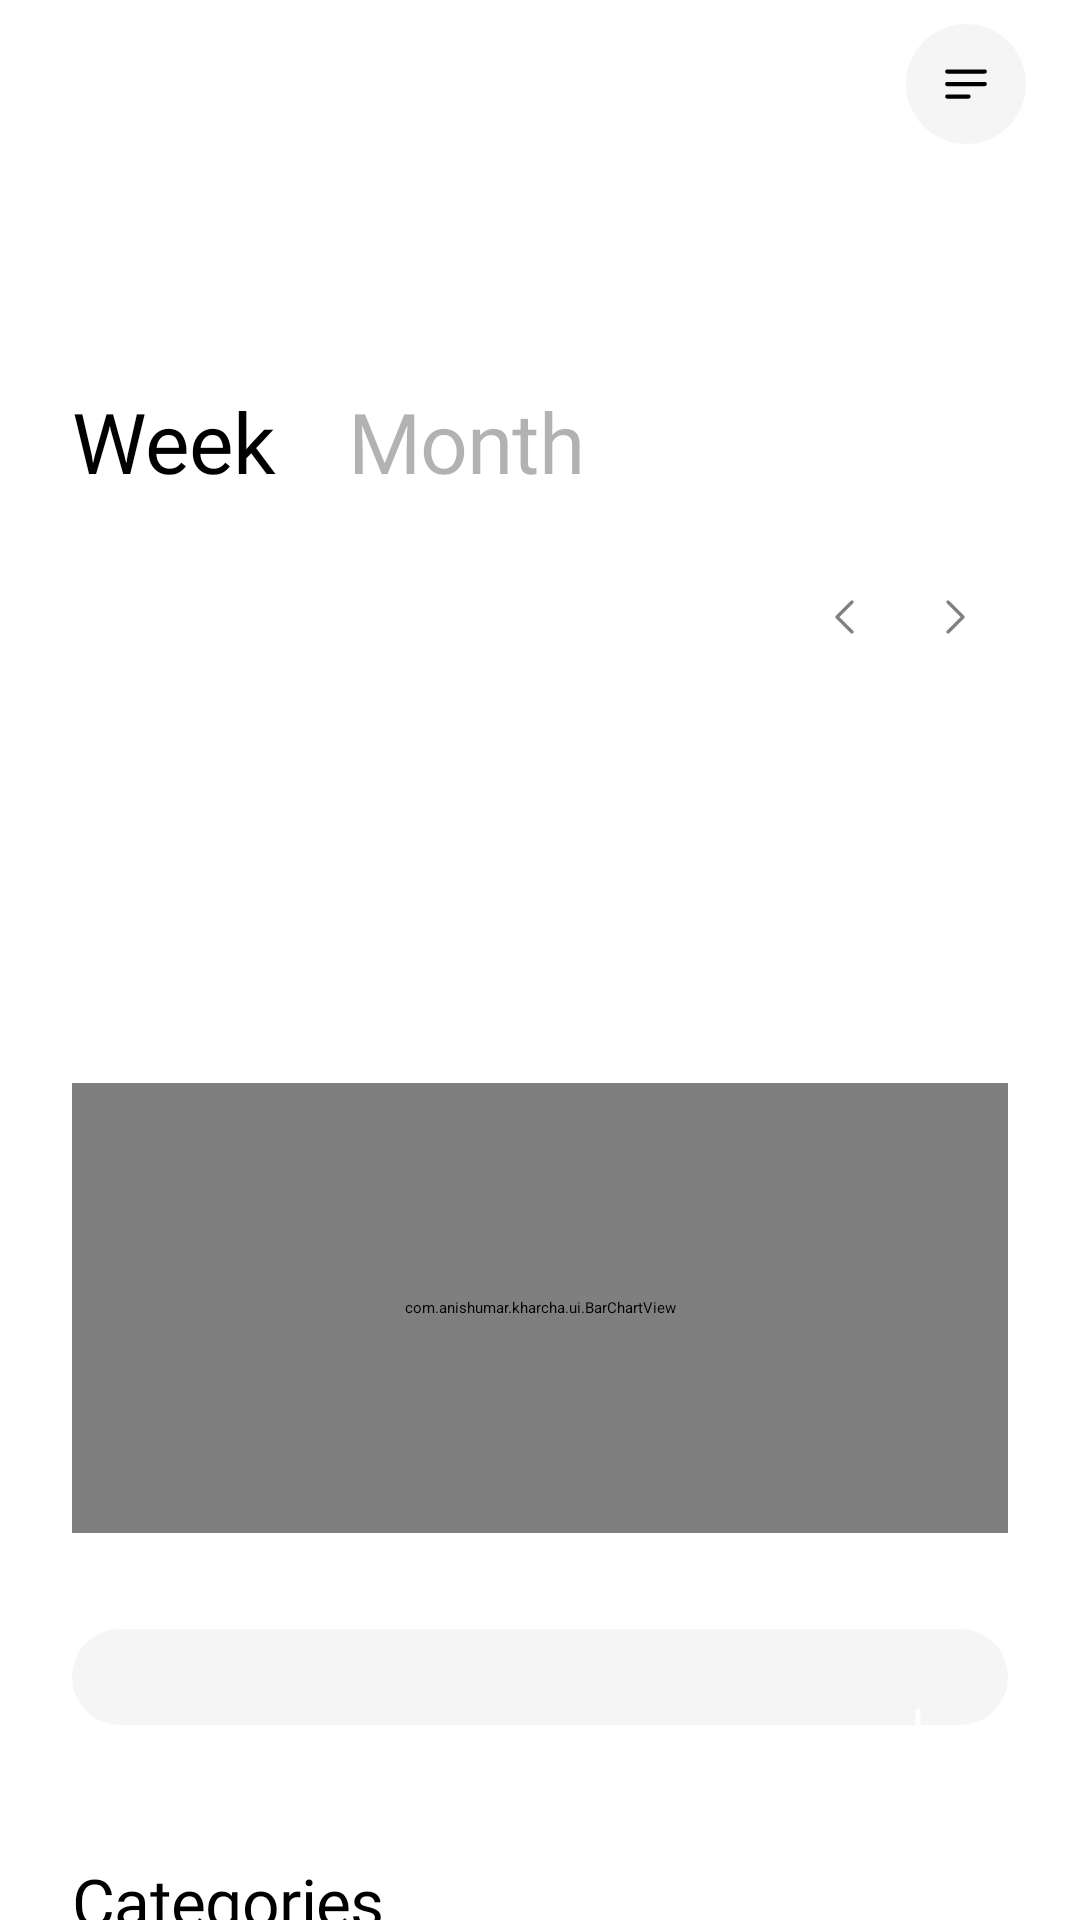

Produce the Android XML layout that renders to this screen, including the resource entries it uses.
<!-- AndroidManifest.xml: activity theme Theme.Kharcha.Starting -->
<!-- res/layout/activity_main.xml -->
<?xml version="1.0" encoding="utf-8"?>
<FrameLayout xmlns:android="http://schemas.android.com/apk/res/android"
    android:layout_width="match_parent"
    android:layout_height="match_parent"
    android:background="@color/paper">

    <androidx.core.widget.NestedScrollView
        android:id="@+id/scroll"
        android:layout_width="match_parent"
        android:layout_height="match_parent"
        android:clipToPadding="false"
        android:paddingTop="56dp">

        <LinearLayout
            android:layout_width="match_parent"
            android:layout_height="wrap_content"
            android:orientation="vertical"
            android:paddingStart="24dp"
            android:paddingEnd="24dp">

            
            <TextView
                android:id="@+id/dateLabel"
                android:layout_width="wrap_content"
                android:layout_height="wrap_content"
                android:fontFamily="@font/inter_medium"
                android:letterSpacing="0.06"
                android:textColor="@color/muted"
                android:textSize="12sp" />

            <LinearLayout
                android:id="@+id/today"
                android:layout_width="match_parent"
                android:layout_height="wrap_content"
                android:layout_marginTop="8dp"
                android:orientation="vertical" />

            
            <FrameLayout
                android:layout_width="match_parent"
                android:layout_height="wrap_content"
                android:layout_marginTop="48dp">

                <LinearLayout
                    android:layout_width="wrap_content"
                    android:layout_height="wrap_content"
                    android:orientation="horizontal"
                    android:paddingBottom="12dp">

                    <TextView
                        android:id="@+id/btnWeek"
                        android:layout_width="wrap_content"
                        android:layout_height="wrap_content"
                        android:layout_marginEnd="24dp"
                        android:fontFamily="@font/inter_display_semibold"
                        android:letterSpacing="-0.009"
                        android:text="Week"
                        android:textColor="@color/ink"
                        android:textSize="28sp" />

                    <TextView
                        android:id="@+id/btnMonth"
                        android:layout_width="wrap_content"
                        android:layout_height="wrap_content"
                        android:fontFamily="@font/inter_display_semibold"
                        android:letterSpacing="-0.009"
                        android:text="Month"
                        android:textColor="@color/faint"
                        android:textSize="28sp" />
                </LinearLayout>

                <View
                    android:id="@+id/tabDot"
                    android:layout_width="6dp"
                    android:layout_height="6dp"
                    android:layout_gravity="bottom|start"
                    android:background="@drawable/dot_tab" />
            </FrameLayout>

            
            <LinearLayout
                android:id="@+id/hero"
                android:layout_width="match_parent"
                android:layout_height="wrap_content"
                android:orientation="vertical">

                <LinearLayout
                    android:layout_width="match_parent"
                    android:layout_height="wrap_content"
                    android:layout_marginTop="10dp"
                    android:gravity="center_vertical"
                    android:orientation="horizontal">

                    <TextView
                        android:id="@+id/periodLabel"
                        android:layout_width="0dp"
                        android:layout_height="wrap_content"
                        android:layout_weight="1"
                        android:fontFamily="@font/inter_medium"
                        android:letterSpacing="-0.006"
                        android:textColor="@color/muted"
                        android:textSize="14sp" />

                    <ImageButton
                        android:id="@+id/prev"
                        style="@style/IconButton"
                        android:layout_width="36dp"
                        android:layout_height="36dp"
                        android:alpha="0.5"
                        android:contentDescription="Previous"
                        android:padding="10dp"
                        android:src="@drawable/ic_back" />

                    <ImageButton
                        android:id="@+id/next"
                        style="@style/IconButton"
                        android:layout_width="36dp"
                        android:layout_height="36dp"
                        android:alpha="0.5"
                        android:contentDescription="Next"
                        android:padding="10dp"
                        android:src="@drawable/ic_forward" />
                </LinearLayout>

                <TextView
                    android:id="@+id/total"
                    android:layout_width="wrap_content"
                    android:layout_height="wrap_content"
                    android:layout_marginTop="14dp"
                    android:fontFamily="@font/inter_display_light"
                    android:includeFontPadding="false"
                    android:letterSpacing="-0.011"
                    android:textColor="@color/ink"
                    android:textSize="58sp" />

                <TextView
                    android:id="@+id/subtitle"
                    android:layout_width="wrap_content"
                    android:layout_height="wrap_content"
                    android:layout_marginTop="10dp"
                    android:letterSpacing="-0.003"
                    android:textColor="@color/muted"
                    android:textSize="13sp" />

                <com.anishumar.kharcha.ui.BarChartView
                    android:id="@+id/chart"
                    android:layout_width="match_parent"
                    android:layout_height="150dp"
                    android:layout_marginTop="28dp" />
            </LinearLayout>

            
            <LinearLayout
                android:id="@+id/loansCard"
                android:layout_width="match_parent"
                android:layout_height="wrap_content"
                android:layout_marginTop="32dp"
                android:background="@drawable/card_bg"
                android:gravity="center_vertical"
                android:orientation="horizontal"
                android:paddingStart="18dp"
                android:paddingTop="16dp"
                android:paddingEnd="14dp"
                android:paddingBottom="16dp" />

            <TextView
                style="@style/SectionTitle"
                android:text="Categories" />

            <LinearLayout
                android:id="@+id/categories"
                android:layout_width="match_parent"
                android:layout_height="wrap_content"
                android:orientation="vertical" />

            <TextView
                style="@style/SectionTitle"
                android:text="Top payees" />

            <LinearLayout
                android:id="@+id/payees"
                android:layout_width="match_parent"
                android:layout_height="wrap_content"
                android:orientation="vertical" />

            <TextView
                style="@style/SectionTitle"
                android:text="Activity" />

            <LinearLayout
                android:id="@+id/transactions"
                android:layout_width="match_parent"
                android:layout_height="wrap_content"
                android:orientation="vertical" />

            <View
                android:layout_width="match_parent"
                android:layout_height="112dp" />
        </LinearLayout>
    </androidx.core.widget.NestedScrollView>

    
    <LinearLayout
        android:id="@+id/topBar"
        android:layout_width="match_parent"
        android:layout_height="56dp"
        android:background="@color/paper"
        android:gravity="center_vertical"
        android:orientation="horizontal"
        android:paddingStart="24dp"
        android:paddingEnd="16dp">

        
        <TextView
            android:id="@+id/smallTitle"
            android:layout_width="0dp"
            android:layout_height="wrap_content"
            android:layout_weight="1"
            android:alpha="0"
            android:fontFamily="@font/inter_semibold"
            android:letterSpacing="-0.013"
            android:textColor="@color/ink"
            android:textSize="17sp" />

        <FrameLayout
            android:layout_width="44dp"
            android:layout_height="44dp">

            <ImageButton
                android:id="@+id/menu"
                android:layout_width="40dp"
                android:layout_height="40dp"
                android:layout_gravity="center"
                android:background="@drawable/menu_bg"
                android:contentDescription="Settings and permissions"
                android:padding="10dp"
                android:scaleType="fitCenter"
                android:src="@drawable/ic_menu" />

            <View
                android:id="@+id/menuDot"
                android:layout_width="10dp"
                android:layout_height="10dp"
                android:layout_gravity="top|end"
                android:layout_marginTop="2dp"
                android:layout_marginEnd="2dp"
                android:background="@drawable/dot_accent"
                android:visibility="gone" />
        </FrameLayout>
    </LinearLayout>

    
    <View
        android:id="@+id/topEdge"
        android:layout_width="match_parent"
        android:layout_height="0.5dp"
        android:layout_marginTop="56dp"
        android:alpha="0"
        android:background="@color/hairline" />

    
    <ImageButton
        android:id="@+id/fab"
        android:layout_width="60dp"
        android:layout_height="60dp"
        android:layout_gravity="bottom|end"
        android:layout_marginEnd="24dp"
        android:layout_marginBottom="32dp"
        android:background="@drawable/fab_bg"
        android:contentDescription="Add"
        android:elevation="8dp"
        android:padding="17dp"
        android:scaleType="fitCenter"
        android:src="@drawable/ic_add"
        android:tint="@color/paper" />
</FrameLayout>
<!-- resources referenced by this layout -->
<resources>
  <color name="faint">#4D000000</color>
  <color name="hairline">#14000000</color>
  <color name="ink">#000000</color>
  <color name="muted">#8C000000</color>
  <color name="paper">#FFFFFF</color>
  <!-- drawable card_bg (drawable) -->
  <?xml version="1.0" encoding="utf-8"?>
  <shape xmlns:android="http://schemas.android.com/apk/res/android" android:shape="rectangle">
      <solid android:color="@color/fill" />
      <corners android:radius="16dp" />
  </shape>
  <!-- drawable dot_accent (drawable) -->
  <?xml version="1.0" encoding="utf-8"?>
  <shape xmlns:android="http://schemas.android.com/apk/res/android" android:shape="oval">
      <solid android:color="@color/accent" />
      <stroke android:width="1.5dp" android:color="@color/paper" />
  </shape>
  <!-- drawable ic_add (drawable) -->
  <vector xmlns:android="http://schemas.android.com/apk/res/android"
      android:width="24dp"
      android:height="24dp"
      android:viewportWidth="24"
      android:viewportHeight="24">
      <path
          android:pathData="M12,5 L12,19 M5,12 L19,12"
          android:strokeWidth="1.6"
          android:strokeColor="#000000"
          android:strokeLineCap="round" />
  </vector>
  <!-- drawable ic_back (drawable) -->
  <vector xmlns:android="http://schemas.android.com/apk/res/android"
      android:width="24dp"
      android:height="24dp"
      android:viewportWidth="24"
      android:viewportHeight="24">
      <path
          android:pathData="M15,4.5 L7.5,12 L15,19.5"
          android:strokeWidth="1.6"
          android:strokeColor="#000000"
          android:strokeLineCap="round"
          android:strokeLineJoin="round" />
  </vector>
  <!-- drawable ic_forward (drawable) -->
  <vector xmlns:android="http://schemas.android.com/apk/res/android"
      android:width="24dp"
      android:height="24dp"
      android:viewportWidth="24"
      android:viewportHeight="24">
      <path
          android:pathData="M9,4.5 L16.5,12 L9,19.5"
          android:strokeWidth="1.6"
          android:strokeColor="#000000"
          android:strokeLineCap="round"
          android:strokeLineJoin="round" />
  </vector>
  <!-- drawable ic_menu (drawable) -->
  <vector xmlns:android="http://schemas.android.com/apk/res/android"
      android:width="24dp"
      android:height="24dp"
      android:viewportWidth="24"
      android:viewportHeight="24">
      <path
          android:pathData="M4.5,7 L19.5,7 M4.5,12 L19.5,12 M4.5,17 L13,17"
          android:strokeWidth="1.7"
          android:strokeColor="#000000"
          android:strokeLineCap="round" />
  </vector>
  <!-- drawable menu_bg (drawable) -->
  <?xml version="1.0" encoding="utf-8"?>
  <ripple xmlns:android="http://schemas.android.com/apk/res/android" android:color="@color/hairline">
      <item>
          <shape android:shape="oval">
              <solid android:color="@color/fill" />
          </shape>
      </item>
  </ripple>
  <style name="IconButton">
          <item name="android:layout_width">44dp</item>
          <item name="android:layout_height">44dp</item>
          <item name="android:padding">10dp</item>
          <item name="android:background">?attr/selectableItemBackgroundBorderless</item>
          <item name="android:scaleType">fitCenter</item>
      </style>
  <style name="Theme.Kharcha.Starting" parent="Theme.SplashScreen">
          <item name="windowSplashScreenBackground">@color/paper</item>
          <item name="windowSplashScreenAnimatedIcon">@drawable/splash_bag</item>
          <item name="postSplashScreenTheme">@style/Theme.Kharcha</item>
          <item name="android:statusBarColor">@color/paper</item>
          <item name="android:windowLightStatusBar">true</item>
      </style>
  <color name="fill">#0A000000</color>
  <color name="accent">#FF3B30</color>
</resources>
